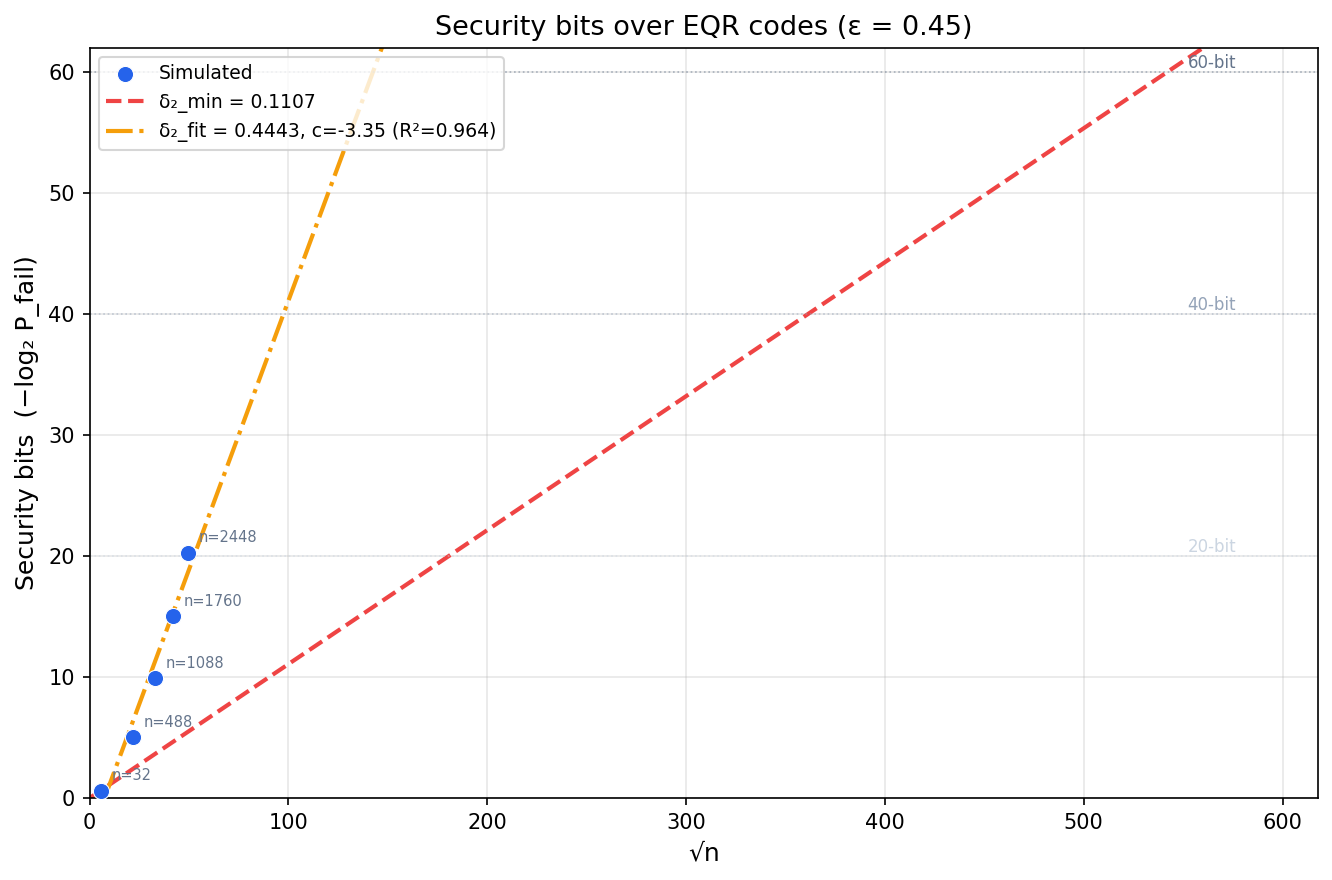

The file beside this chart, header and first rows:
n, sqrt_n, P_amb, sec_bits, sec_bits_over_sqrt_n
32, 5.657, 3.239952000000e-01, 0.626, 0.1107
488, 22.09, 1.517170000000e-02, 5.042, 0.2283
1088, 32.98, 5.242000000000e-04, 9.898, 0.3001
1760, 41.95, 1.490000000000e-05, 15.03, 0.3584
2448, 49.48, 4.000000000000e-07, 20.25, 0.4093
